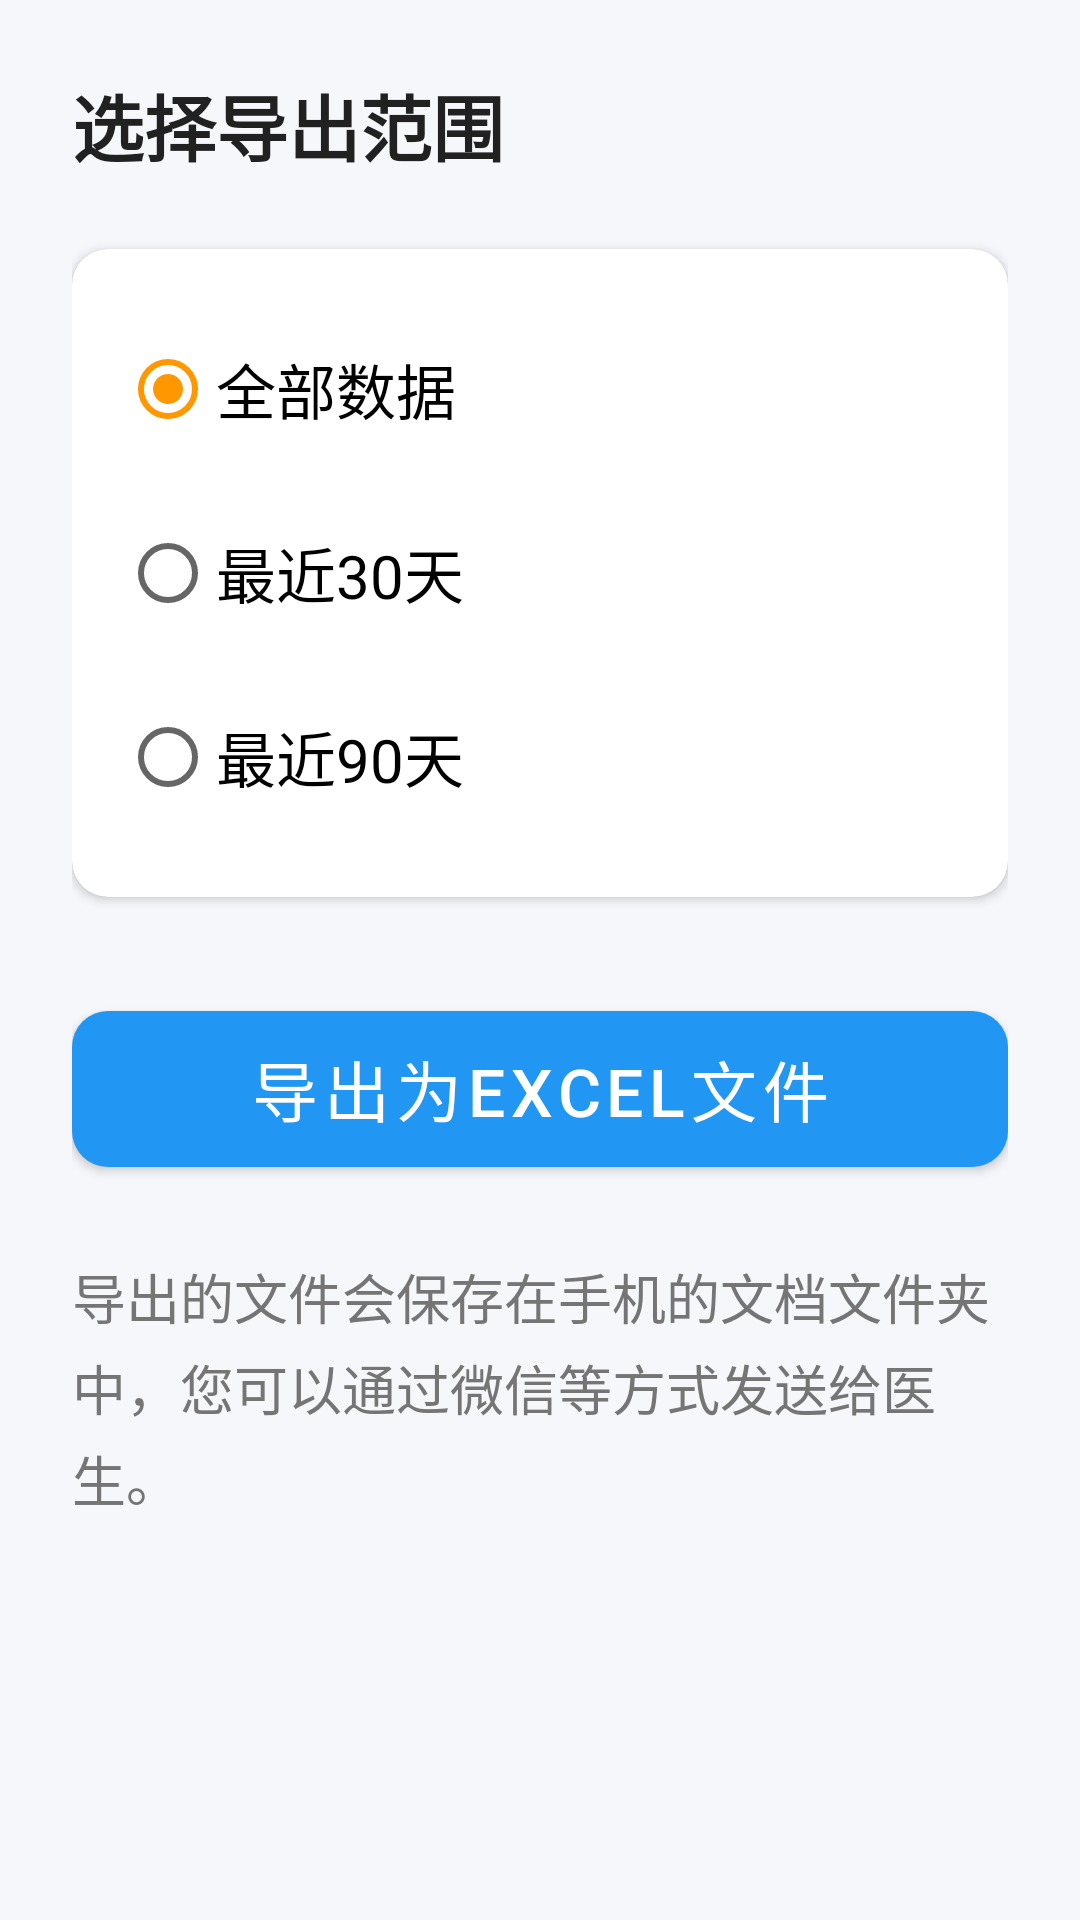

Here is an Android app screen rendered from its layout file. Give the layout XML and the strings, colors and styles it references.
<!-- AndroidManifest.xml: application theme Theme.ProstateRehab -->
<!-- res/layout/activity_export.xml -->
<?xml version="1.0" encoding="utf-8"?>
<ScrollView xmlns:android="http://schemas.android.com/apk/res/android"
    xmlns:app="http://schemas.android.com/apk/res-auto"
    android:layout_width="match_parent"
    android:layout_height="match_parent"
    android:background="@color/background">

    <LinearLayout
        android:layout_width="match_parent"
        android:layout_height="wrap_content"
        android:orientation="vertical"
        android:padding="@dimen/spacing_large">

        <TextView
            android:layout_width="wrap_content"
            android:layout_height="wrap_content"
            android:text="@string/select_export_range"
            android:textSize="@dimen/text_size_xlarge"
            android:textColor="@color/text_primary"
            android:textStyle="bold"
            android:layout_marginBottom="@dimen/spacing_large" />

        <androidx.cardview.widget.CardView
            style="@style/AppCard"
            android:layout_width="match_parent"
            android:layout_height="wrap_content"
            android:layout_marginBottom="@dimen/spacing_xlarge">

            <RadioGroup
                android:id="@+id/range_group"
                android:layout_width="match_parent"
                android:layout_height="wrap_content"
                android:orientation="vertical"
                android:padding="@dimen/spacing_normal">

                <RadioButton
                    android:id="@+id/range_all"
                    android:layout_width="match_parent"
                    android:layout_height="wrap_content"
                    android:text="@string/export_all"
                    android:textSize="@dimen/text_size_large"
                    android:paddingVertical="@dimen/spacing_normal"
                    android:checked="true" />

                <RadioButton
                    android:id="@+id/range_30"
                    android:layout_width="match_parent"
                    android:layout_height="wrap_content"
                    android:text="@string/export_recent_30"
                    android:textSize="@dimen/text_size_large"
                    android:paddingVertical="@dimen/spacing_normal" />

                <RadioButton
                    android:id="@+id/range_90"
                    android:layout_width="match_parent"
                    android:layout_height="wrap_content"
                    android:text="@string/export_recent_90"
                    android:textSize="@dimen/text_size_large"
                    android:paddingVertical="@dimen/spacing_normal" />
            </RadioGroup>
        </androidx.cardview.widget.CardView>

        <com.google.android.material.button.MaterialButton
            android:id="@+id/btn_export"
            style="@style/AppButton.Large"
            android:layout_width="match_parent"
            android:layout_height="wrap_content"
            android:text="@string/export_excel" />

        <TextView
            android:layout_width="wrap_content"
            android:layout_height="wrap_content"
            android:text="导出的文件会保存在手机的文档文件夹中，您可以通过微信等方式发送给医生。"
            android:textSize="@dimen/text_size_normal"
            android:textColor="@color/text_secondary"
            android:layout_marginTop="@dimen/spacing_large"
            android:lineSpacingExtra="4dp" />
    </LinearLayout>
</ScrollView>
<!-- resources referenced by this layout -->
<resources>
  <color name="background">#F5F7FA</color>
  <color name="text_primary">#212121</color>
  <color name="text_secondary">#757575</color>
  <dimen name="spacing_large">24dp</dimen>
  <dimen name="spacing_normal">16dp</dimen>
  <dimen name="spacing_xlarge">32dp</dimen>
  <dimen name="text_size_large">20sp</dimen>
  <dimen name="text_size_normal">18sp</dimen>
  <dimen name="text_size_xlarge">24sp</dimen>
  <string name="export_all">全部数据</string>
  <string name="export_excel">导出为Excel文件</string>
  <string name="export_recent_30">最近30天</string>
  <string name="export_recent_90">最近90天</string>
  <string name="select_export_range">选择导出范围</string>
  <style name="AppButton.Large" parent="AppMaterialButton">
          <item name="android:textSize">22sp</item>
          <item name="android:minHeight">64dp</item>
      </style>
  <style name="AppCard" parent="Widget.MaterialComponents.CardView">
          <item name="cardCornerRadius">12dp</item>
          <item name="cardElevation">2dp</item>
          <item name="cardBackgroundColor">@color/white</item>
      </style>
  <style name="Theme.ProstateRehab" parent="Theme.MaterialComponents.Light.NoActionBar">
          <item name="colorPrimary">@color/primary</item>
          <item name="colorPrimaryDark">@color/primary_dark</item>
          <item name="colorAccent">@color/accent</item>
          <item name="android:windowBackground">@color/background</item>
          <item name="android:textColor">@color/text_primary</item>
          <item name="android:textSize">18sp</item>
          <item name="buttonStyle">@style/AppButton</item>
          <item name="materialButtonStyle">@style/AppMaterialButton</item>
      </style>
  <style name="AppMaterialButton" parent="Widget.MaterialComponents.Button">
          <item name="android:textSize">20sp</item>
          <item name="android:minHeight">56dp</item>
          <item name="cornerRadius">12dp</item>
      </style>
  <color name="white">#FFFFFF</color>
  <color name="primary">#2196F3</color>
  <color name="primary_dark">#1976D2</color>
  <color name="accent">#FF9800</color>
  <style name="AppButton" parent="Widget.AppCompat.Button">
          <item name="android:textSize">20sp</item>
          <item name="android:minHeight">56dp</item>
          <item name="android:paddingLeft">24dp</item>
          <item name="android:paddingRight">24dp</item>
      </style>
</resources>
